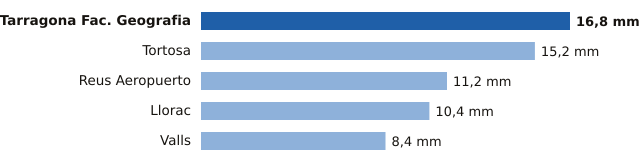

The data file committed next to this chart (first rows):
estacion, provincia, mm
Tarragona Fac. Geografia, Tarragona, 16.8
Tortosa, Tarragona, 15.2
Reus Aeropuerto, Tarragona, 11.2
Llorac, Tarragona, 10.4
Valls, Tarragona, 8.4
